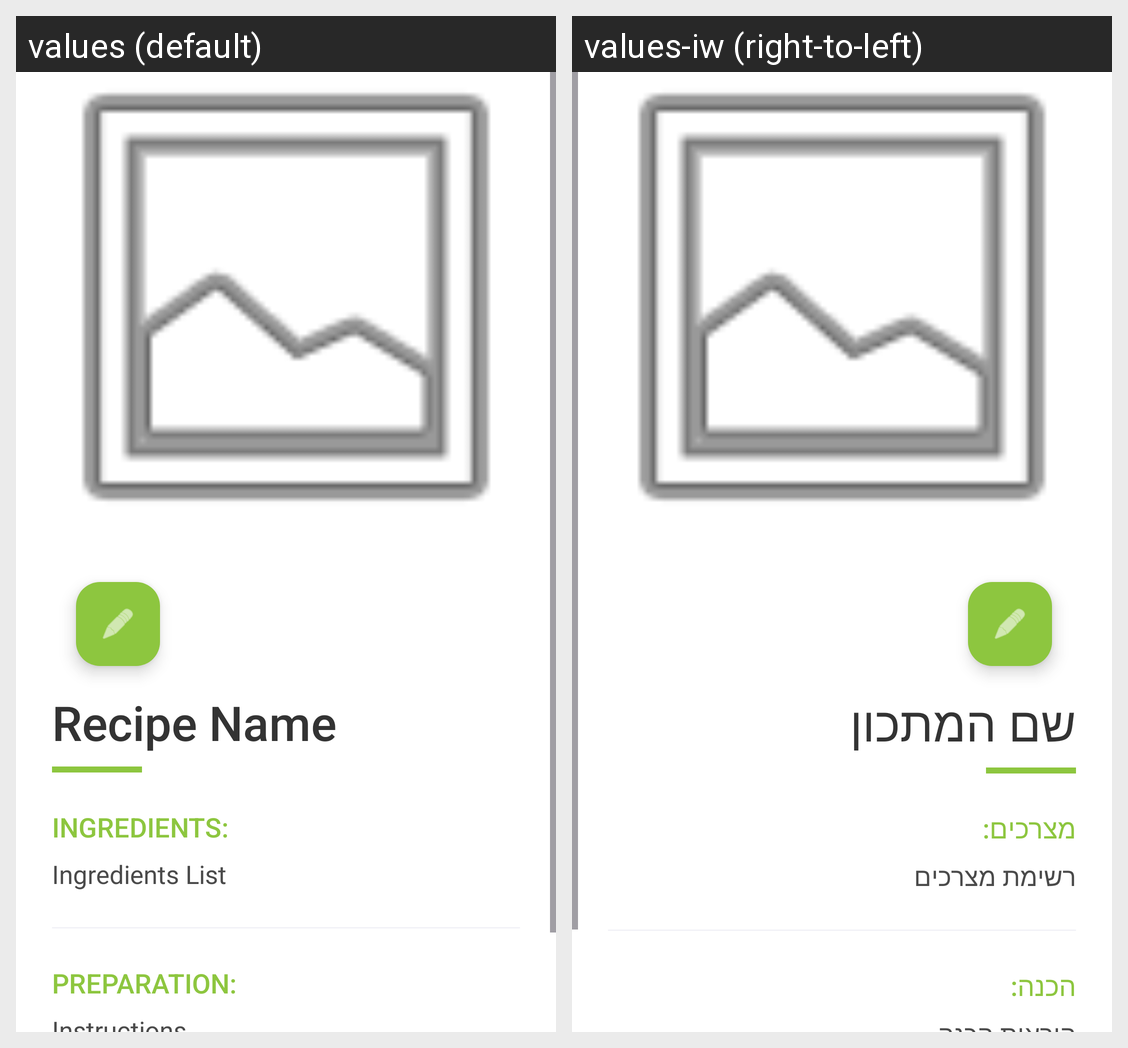

For this localized Android screen grid, give each drawn string resource with its value in every locale shown.
Android screen res/layout/fragment_recipe_detail.xml rendered under 2 locales, left to right: values (default), values-iw (right-to-left). Device: Nexus 5 (rendered at 1080×1920; each locale shown at half size, 540×960, under a caption strip naming it); theme Theme.Tal_Mitzmacher_Amit_Mitzmacher_Yuval_Tal.
Strings drawn on this screen, with the default value and each locale's value (text and hints the layout hard-codes, and strings that could not be matched under every locale, appear in the picture but are not listed):

tvDetailTitle
  values: Recipe Name
  values-iw: שם המתכון

ingredients_label
  values: Ingredients:
  values-iw: מצרכים:

tvDetailIngredients
  values: Ingredients List
  values-iw: רשימת מצרכים

instructions_label
  values: Preparation:
  values-iw: הכנה:
